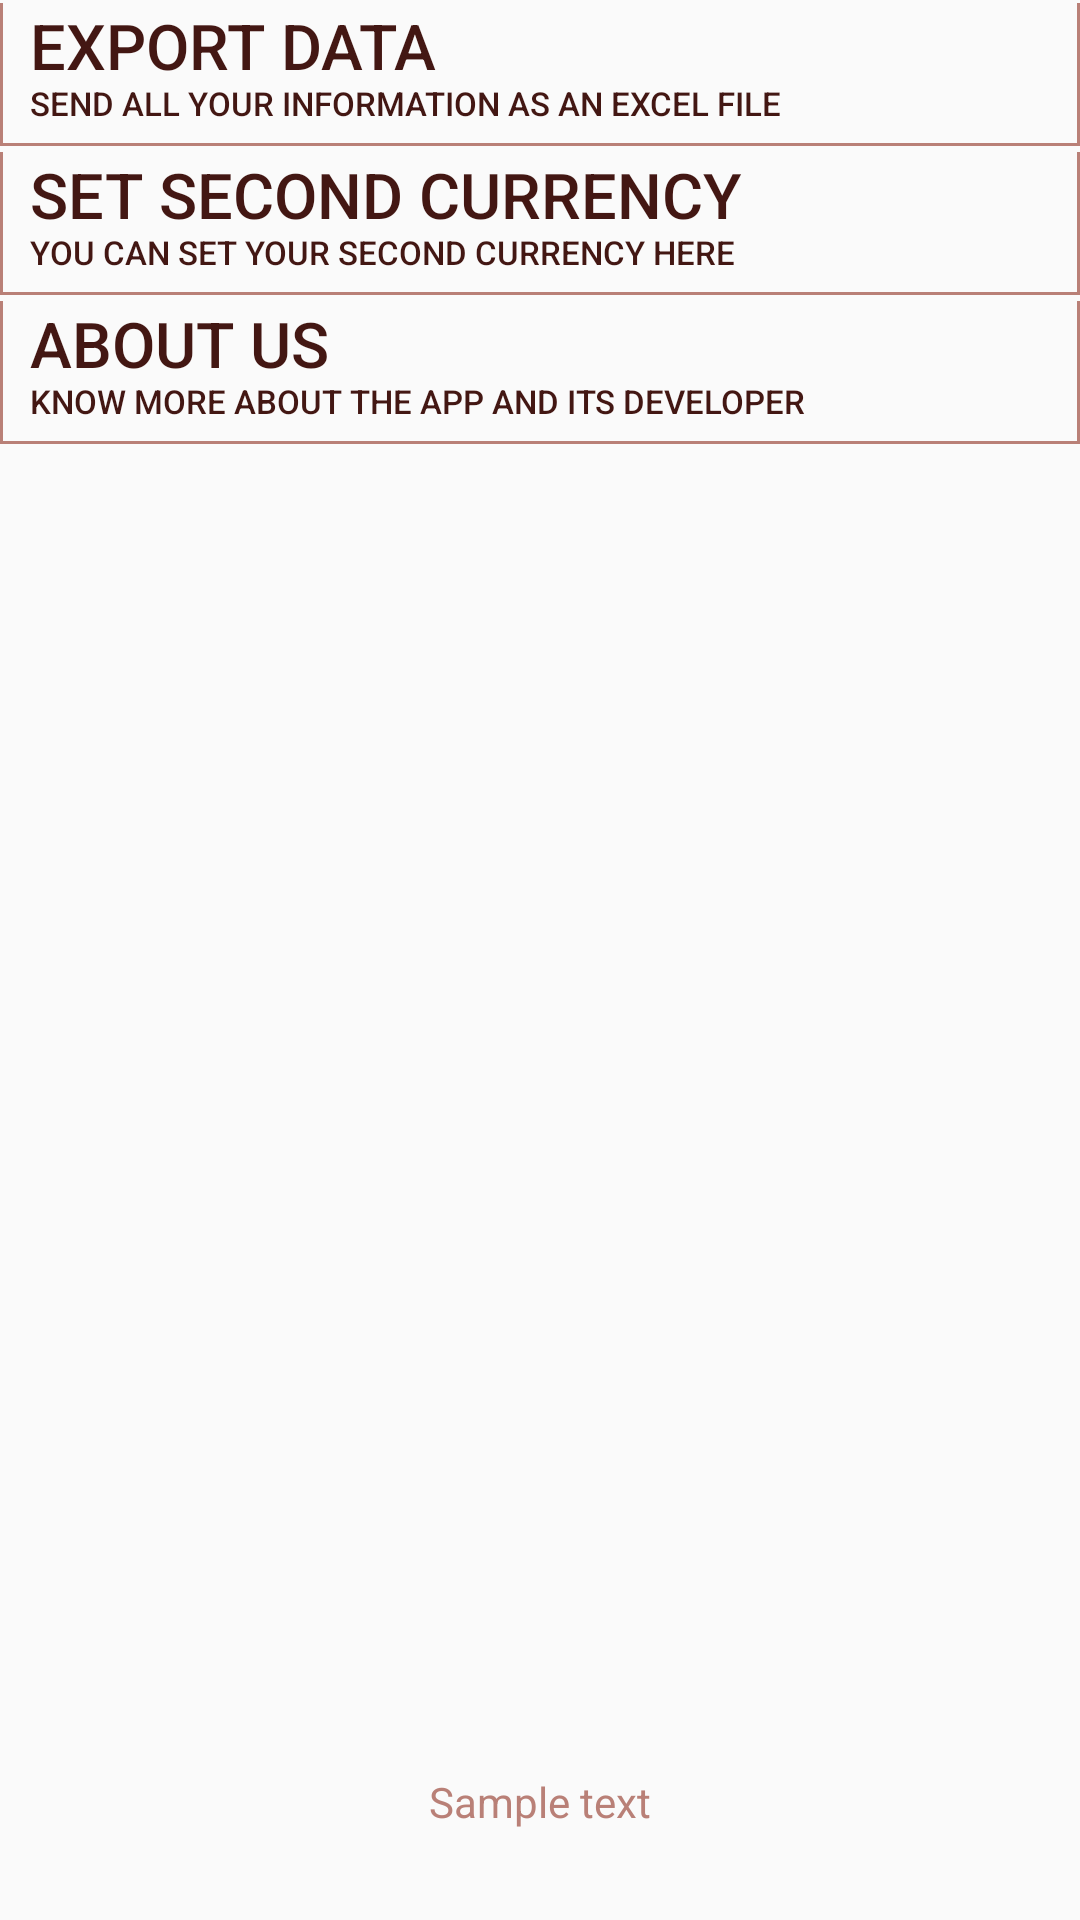

Produce the Android XML layout that renders to this screen, including the resource entries it uses.
<!-- AndroidManifest.xml: application theme MyMaterialTheme -->
<!-- res/layout/fragment_settings.xml -->
<RelativeLayout xmlns:android="http://schemas.android.com/apk/res/android"
    xmlns:tools="http://schemas.android.com/tools"
    android:layout_width="match_parent"
    android:layout_height="match_parent"
    tools:context="com.soumikshah.investmenttracker.view.mainfragment.MainFragment">

    <include layout="@layout/fragment_setting" />
    <RelativeLayout
        android:id="@+id/fragment2"
        android:layout_width="match_parent"
        android:layout_height="match_parent"/>
</RelativeLayout>
<!-- res/layout/fragment_setting.xml (included above) -->
<?xml version="1.0" encoding="utf-8"?>
<androidx.constraintlayout.widget.ConstraintLayout xmlns:android="http://schemas.android.com/apk/res/android"
    xmlns:app="http://schemas.android.com/apk/res-auto"
    xmlns:tools="http://schemas.android.com/tools"
    android:layout_width="match_parent"
    android:layout_height="match_parent">

    <TextView
        android:id="@+id/sampleTextView"
        android:layout_width="wrap_content"
        android:layout_height="wrap_content"
        tools:text="Sample text"
        android:padding="10dp"
        android:textAlignment="center"
        android:textColor="@color/colorPrimary"
        android:layout_marginBottom="20dp"
        app:layout_constraintBottom_toBottomOf="parent"
        app:layout_constraintEnd_toEndOf="parent"
        app:layout_constraintStart_toStartOf="parent" />

    <Button
        android:id="@+id/exportButton"
        android:layout_width="match_parent"
        android:layout_height="wrap_content"
        android:layout_marginTop="1dp"
        android:paddingBottom="8dp"
        android:paddingStart="@dimen/dimen_10"
        android:paddingEnd="@dimen/dimen_10"
        android:text="@string/export_as_excel"
        android:textAlignment="viewStart"
        app:layout_constraintEnd_toEndOf="parent"
        app:layout_constraintStart_toStartOf="parent"
        app:layout_constraintTop_toTopOf="parent"
        style="?android:attr/buttonBarButtonStyle"
        android:background="@drawable/textlines"/>

    <Button
        android:id="@+id/enableSecondCurrencyButton"
        android:layout_width="match_parent"
        android:layout_height="wrap_content"
        android:text="@string/set_second_currency"
        android:layout_marginTop="1dp"
        android:paddingBottom="8dp"
        android:paddingStart="@dimen/dimen_10"
        android:paddingEnd="@dimen/dimen_10"
        android:textAlignment="viewStart"
        app:layout_constraintEnd_toEndOf="parent"
        app:layout_constraintHorizontal_bias="1.0"
        app:layout_constraintStart_toStartOf="parent"
        app:layout_constraintTop_toBottomOf="@+id/exportButton"
        style="?android:attr/buttonBarButtonStyle"
        android:background="@drawable/textlines"/>
    <Button
        android:id="@+id/aboutUsButton"
        android:layout_width="match_parent"
        android:layout_height="wrap_content"
        android:text="@string/about_us"
        android:textSize="18sp"
        style="?android:attr/buttonBarButtonStyle"
        android:layout_marginTop="1dp"
        android:paddingBottom="8dp"
        android:paddingStart="@dimen/dimen_10"
        android:paddingEnd="@dimen/dimen_10"
        android:textAlignment="viewStart"
        app:layout_constraintEnd_toEndOf="parent"
        app:layout_constraintHorizontal_bias="1.0"
        app:layout_constraintStart_toStartOf="parent"
        app:layout_constraintTop_toBottomOf="@+id/enableSecondCurrencyButton"
        android:background="@drawable/textlines"/>
    <Button
        android:id="@+id/importButton"
        android:layout_width="match_parent"
        android:layout_height="wrap_content"
        android:text="@string/import_data_as_excel"
        android:textSize="18sp"
        app:layout_constraintEnd_toEndOf="parent"
        app:layout_constraintHorizontal_bias="1.0"
        app:layout_constraintStart_toStartOf="parent"
        app:layout_constraintTop_toBottomOf="@+id/exportButton"
        android:visibility="gone"/>
</androidx.constraintlayout.widget.ConstraintLayout>
<!-- resources referenced by this layout -->
<resources>
  <color name="colorPrimary">#B98077</color>
  <dimen name="dimen_10">10dp</dimen>
  <!-- drawable textlines (drawable) -->
  <?xml version="1.0" encoding="utf-8"?>
  <layer-list xmlns:android="http://schemas.android.com/apk/res/android" >
  
      <item android:top="-1dp" android:bottom="1dp">
          <shape
              android:shape="rectangle">
              <stroke android:width="1dp" android:color="@color/colorPrimary" />
              <solid android:color="@android:color/transparent" />
          </shape>
      </item>
  
  </layer-list>
  <string name="about_us"><font size="21">About Us</font> \n<font size="11">Know more about the app and its developer</font></string>
  <string name="export_as_excel"><font size="21">Export Data</font>\n<font size="11">Send all your information as an excel file</font></string>
  <string name="import_data_as_excel">Import Data As Excel Sheet</string>
  <string name="set_second_currency"><font size="21">Set Second Currency</font>\n<font size="11">You can set your second currency here</font></string>
  <style name="MyMaterialTheme" parent="MyMaterialTheme.Base">
          <item name="android:textViewStyle">@style/RobotoTextViewStyle</item>
      </style>
  <style name="MyMaterialTheme.Base" parent="Theme.AppCompat.Light.DarkActionBar">
          <item name="windowNoTitle">true</item>
          <item name="windowActionBar">false</item>
          <item name="colorPrimary">@color/colorPrimary</item>
          <item name="colorPrimaryDark">@color/colorPrimaryDark</item>
          <item name="colorAccent">@color/colorAccent</item>
      </style>
  <style name="RobotoTextViewStyle" parent="android:Widget.TextView">
          <item name="android:fontFamily">@font/robotoregular</item>
      </style>
  <color name="colorPrimaryDark">#a4666a</color>
  <color name="colorAccent">#431713</color>
</resources>
